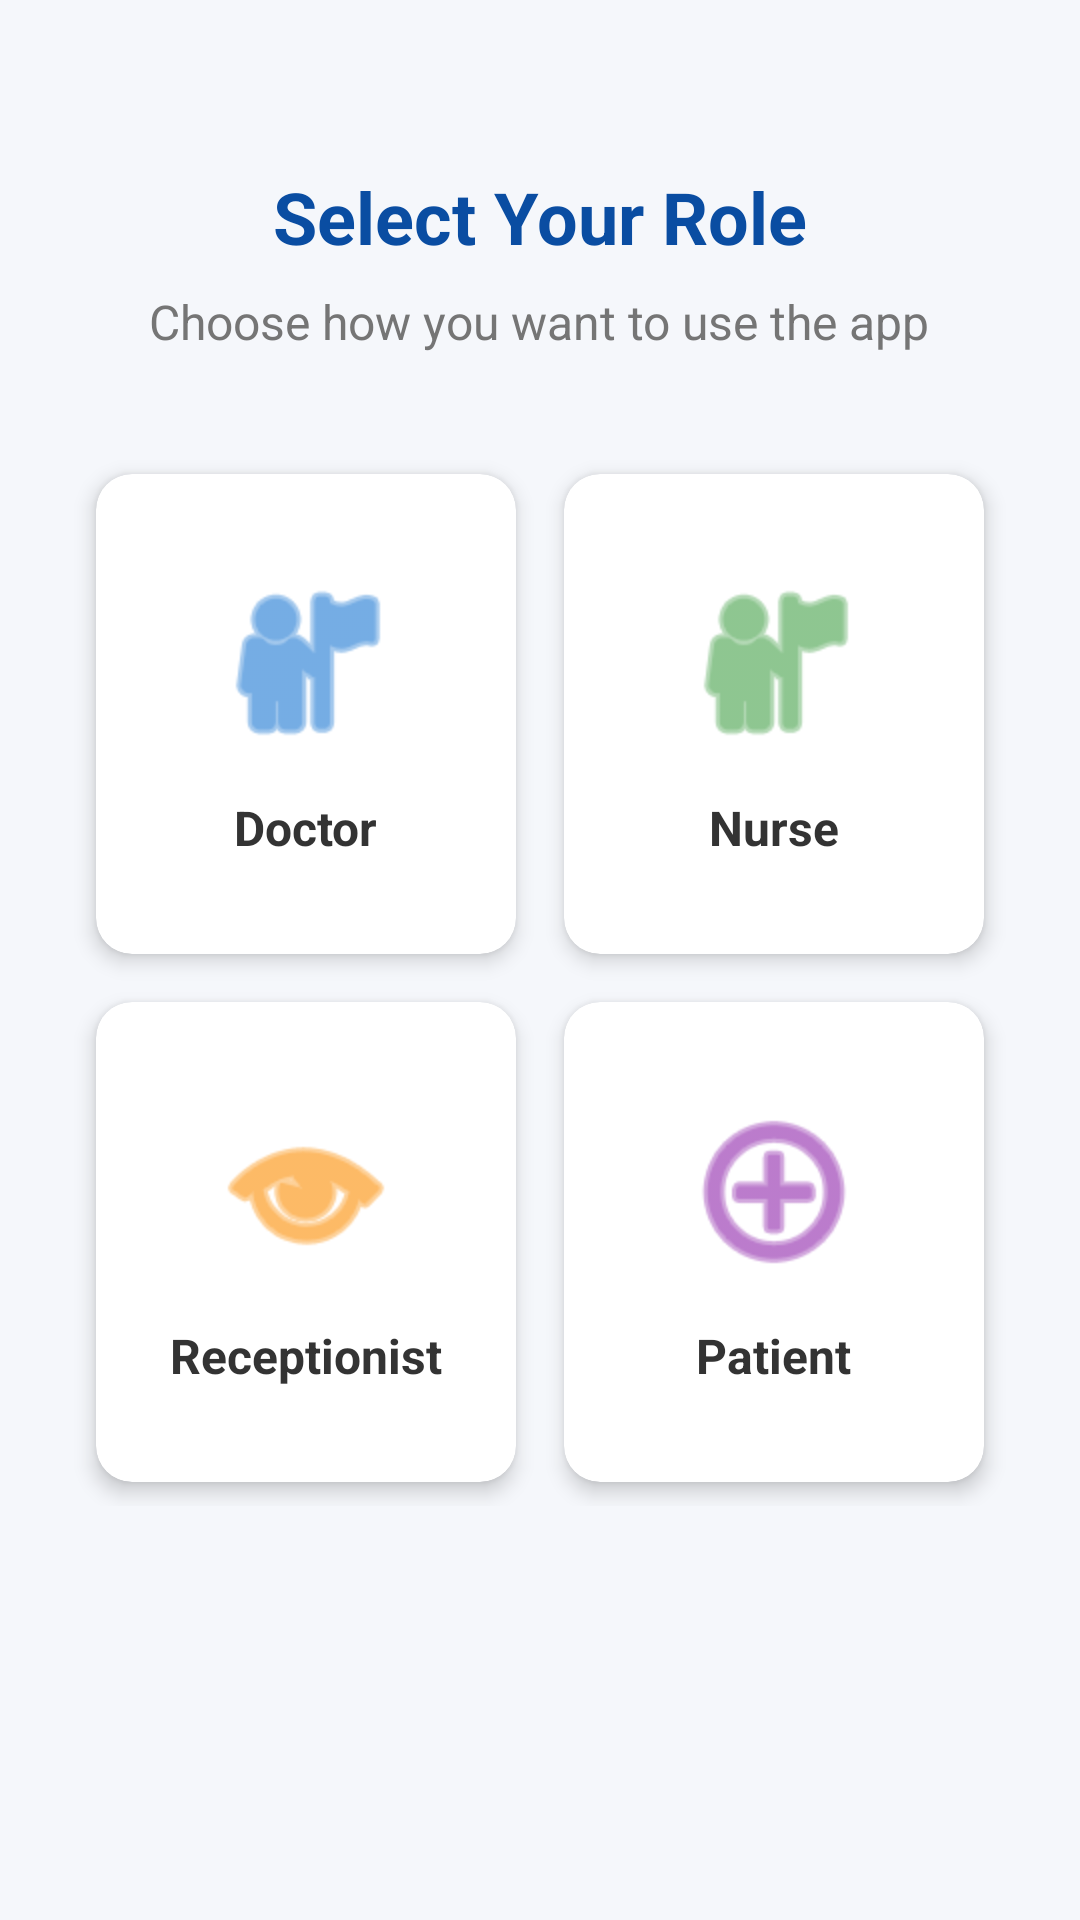

Write the Android layout XML for this screen, with the resource values it uses.
<!-- AndroidManifest.xml: application theme Theme.QRHealthSystem -->
<!-- res/layout/activity_role.xml -->
<?xml version="1.0" encoding="utf-8"?>
<ScrollView xmlns:android="http://schemas.android.com/apk/res/android"
    xmlns:app="http://schemas.android.com/apk/res-auto"
    android:layout_width="match_parent"
    android:layout_height="match_parent"
    android:background="#F5F7FB">

    <LinearLayout
        android:layout_width="match_parent"
        android:layout_height="wrap_content"
        android:orientation="vertical"
        android:padding="24dp"
        android:gravity="center_horizontal">

        <TextView
            android:layout_width="wrap_content"
            android:layout_height="wrap_content"
            android:text="Select Your Role"
            android:textSize="24sp"
            android:textStyle="bold"
            android:textColor="#0A4DA2"
            android:layout_marginTop="32dp"
            android:layout_marginBottom="8dp"/>

        <TextView
            android:layout_width="wrap_content"
            android:layout_height="wrap_content"
            android:text="Choose how you want to use the app"
            android:textSize="16sp"
            android:textColor="#757575"
            android:layout_marginBottom="32dp"/>

        <GridLayout
            android:layout_width="match_parent"
            android:layout_height="wrap_content"
            android:columnCount="2"
            android:alignmentMode="alignMargins"
            android:columnOrderPreserved="false">

            
            <androidx.cardview.widget.CardView
                android:id="@+id/cardDoctor"
                android:layout_width="0dp"
                android:layout_height="160dp"
                android:layout_columnWeight="1"
                android:layout_margin="8dp"
                app:cardCornerRadius="12dp"
                app:cardElevation="4dp"
                android:clickable="true"
                android:focusable="true"
                android:foreground="?android:attr/selectableItemBackground">

                <LinearLayout
                    android:layout_width="match_parent"
                    android:layout_height="match_parent"
                    android:gravity="center"
                    android:orientation="vertical">

                    <ImageView
                        android:layout_width="64dp"
                        android:layout_height="64dp"
                        android:src="@android:drawable/ic_menu_myplaces"
                        app:tint="#1976D2" />

                    <TextView
                        android:layout_width="wrap_content"
                        android:layout_height="wrap_content"
                        android:layout_marginTop="12dp"
                        android:text="Doctor"
                        android:textStyle="bold"
                        android:textColor="#333333"
                        android:textSize="16sp" />
                </LinearLayout>
            </androidx.cardview.widget.CardView>

            
            <androidx.cardview.widget.CardView
                android:id="@+id/cardNurse"
                android:layout_width="0dp"
                android:layout_height="160dp"
                android:layout_columnWeight="1"
                android:layout_margin="8dp"
                app:cardCornerRadius="12dp"
                app:cardElevation="4dp"
                android:clickable="true"
                android:focusable="true"
                android:foreground="?android:attr/selectableItemBackground">

                <LinearLayout
                    android:layout_width="match_parent"
                    android:layout_height="match_parent"
                    android:gravity="center"
                    android:orientation="vertical">

                    <ImageView
                        android:layout_width="64dp"
                        android:layout_height="64dp"
                        android:src="@android:drawable/ic_menu_myplaces"
                        app:tint="#43A047" />

                    <TextView
                        android:layout_width="wrap_content"
                        android:layout_height="wrap_content"
                        android:layout_marginTop="12dp"
                        android:text="Nurse"
                        android:textStyle="bold"
                        android:textColor="#333333"
                        android:textSize="16sp" />
                </LinearLayout>
            </androidx.cardview.widget.CardView>

            
            <androidx.cardview.widget.CardView
                android:id="@+id/cardReceptionist"
                android:layout_width="0dp"
                android:layout_height="160dp"
                android:layout_columnWeight="1"
                android:layout_margin="8dp"
                app:cardCornerRadius="12dp"
                app:cardElevation="4dp"
                android:clickable="true"
                android:focusable="true"
                android:foreground="?android:attr/selectableItemBackground">

                <LinearLayout
                    android:layout_width="match_parent"
                    android:layout_height="match_parent"
                    android:gravity="center"
                    android:orientation="vertical">

                    <ImageView
                        android:layout_width="64dp"
                        android:layout_height="64dp"
                        android:src="@android:drawable/ic_menu_view"
                        app:tint="#FB8C00" />

                    <TextView
                        android:layout_width="wrap_content"
                        android:layout_height="wrap_content"
                        android:layout_marginTop="12dp"
                        android:text="Receptionist"
                        android:textStyle="bold"
                        android:textColor="#333333"
                        android:textSize="16sp" />
                </LinearLayout>
            </androidx.cardview.widget.CardView>

            
            <androidx.cardview.widget.CardView
                android:id="@+id/cardPatient"
                android:layout_width="0dp"
                android:layout_height="160dp"
                android:layout_columnWeight="1"
                android:layout_margin="8dp"
                app:cardCornerRadius="12dp"
                app:cardElevation="4dp"
                android:clickable="true"
                android:focusable="true"
                android:foreground="?android:attr/selectableItemBackground">

                <LinearLayout
                    android:layout_width="match_parent"
                    android:layout_height="match_parent"
                    android:gravity="center"
                    android:orientation="vertical">

                    <ImageView
                        android:layout_width="64dp"
                        android:layout_height="64dp"
                        android:src="@android:drawable/ic_menu_add"
                        app:tint="#8E24AA" />

                    <TextView
                        android:layout_width="wrap_content"
                        android:layout_height="wrap_content"
                        android:layout_marginTop="12dp"
                        android:text="Patient"
                        android:textStyle="bold"
                        android:textColor="#333333"
                        android:textSize="16sp" />
                </LinearLayout>
            </androidx.cardview.widget.CardView>

        </GridLayout>

    </LinearLayout>
</ScrollView>
<!-- resources referenced by this layout -->
<resources>
  <style name="Theme.QRHealthSystem" parent="Base.Theme.QRHealthSystem">
          <item name="android:windowAnimationStyle">@style/WindowAnimations</item>
      </style>
  <style name="Base.Theme.QRHealthSystem" parent="Theme.Material3.DayNight.NoActionBar">
          
          <item name="colorPrimary">@color/colorPrimary</item>
          <item name="colorPrimaryVariant">@color/colorPrimaryDark</item>
          <item name="colorOnPrimary">@color/white</item>
          
          <item name="colorSecondary">@color/colorAccent</item>
          <item name="colorOnSecondary">@color/white</item>
  
          
          <item name="android:statusBarColor">@color/colorPrimaryDark</item>
          <item name="android:windowBackground">@color/bg_light</item>
      </style>
  <style name="WindowAnimations">
          <item name="android:windowEnterAnimation">@anim/slide_in_right</item>
          <item name="android:windowExitAnimation">@anim/slide_out_left</item>
      </style>
  <color name="colorPrimary">#1A73E8</color>
  <color name="colorPrimaryDark">#1557B0</color>
  <color name="white">#FFFFFFFF</color>
  <color name="colorAccent">#FBBC04</color>
  <color name="bg_light">#F8F9FA</color>
</resources>
